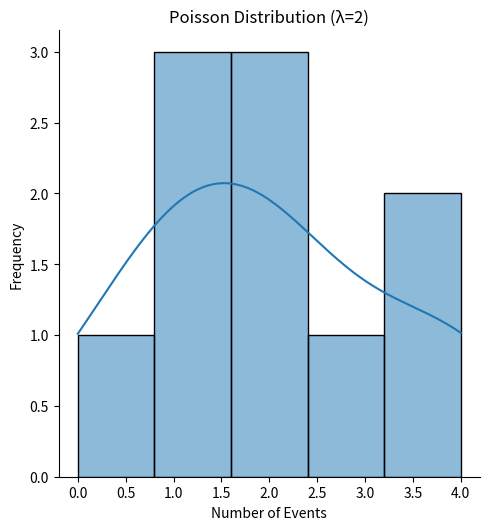

Reproduce this figure in Python.
#it is probality of Poisson distribution
#who count the event happening in a fixed interval of time or space
#it is used to model the number of events in a fixed interval of time or space
import numpy as np
import matplotlib.pyplot as plt 
devu=np.random.poisson(lam=2,size=10) 
print(devu)
#lam is the average number of events in the interval



#visualizing the poisson distribution
import seaborn as sns
sns.displot(devu, kde=True)
plt.title('Poisson Distribution (λ=2)')
plt.xlabel('Number of Events')
plt.ylabel('Frequency')
plt.show()#it will print the first element of every row in 4-d array
